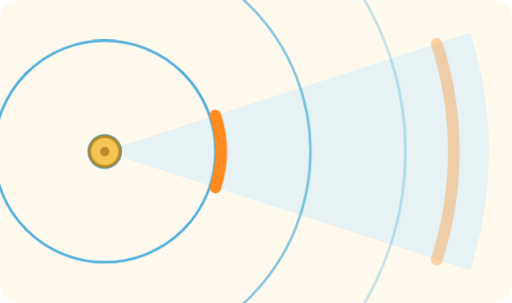
t = 0.00 s
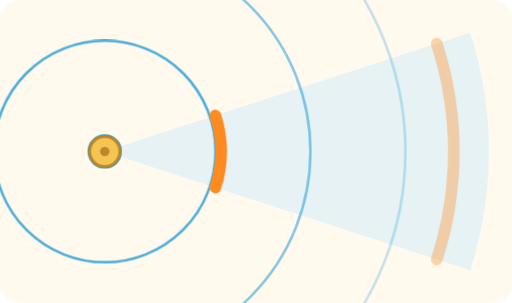
t = 3.00 s
t = 4.00 s: frame unchanged from t = 0.00 s, image omitted
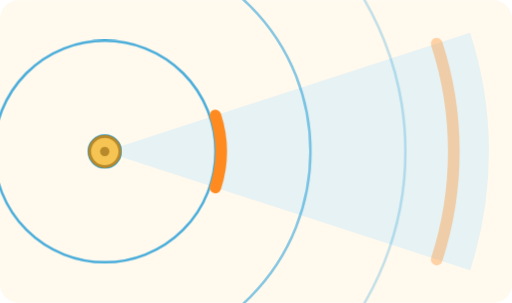
t = 5.00 s
t = 6.00 s: frame unchanged from t = 5.00 s, image omitted

The animated SVG that drew these frames (rendered in a browser with its animation timeline set to each time). Animation: 1 CSS @keyframes rule; one cycle of 7.00 s, repeats indefinitely.

<svg xmlns="http://www.w3.org/2000/svg" viewBox="0 0 440 260" role="img">
<title>Sound spreading out in all directions from a small source</title>
<style>.ring{transform-box:fill-box;transform-origin:center;animation:ring 4s linear infinite}@keyframes ring{0%{transform:scale(.04);opacity:1}100%{transform:scale(1);opacity:0}}@media (prefers-reduced-motion: reduce){*{animation:none!important}}</style>
<rect width="100%" height="100%" rx="16" fill="#FFF9EE"/>
<path d="M90 130 L404 28 A330 330 0 0 1 404 232 Z" fill="#CDEBFA" opacity=".5"/>
<g fill="none" stroke="#0B93D4" stroke-width="2.5"><circle class="ring" style="animation-delay:-0s" cx="90" cy="130" r="340" vector-effect="non-scaling-stroke"/><circle class="ring" style="animation-delay:-1s" cx="90" cy="130" r="340" vector-effect="non-scaling-stroke"/><circle class="ring" style="animation-delay:-2s" cx="90" cy="130" r="340" vector-effect="non-scaling-stroke"/><circle class="ring" style="animation-delay:-3s" cx="90" cy="130" r="340" vector-effect="non-scaling-stroke"/></g>
<path d="M185.1 99.1 A100 100 0 0 1 185.1 160.9" fill="none" stroke="#FF8A1F" stroke-width="10" stroke-linecap="round"/>
<path d="M375.3 37.3 A300 300 0 0 1 375.3 222.7" fill="none" stroke="#FF8A1F" stroke-width="10" stroke-linecap="round" opacity=".35"/>
<circle cx="90" cy="130" r="13" fill="#F6C453" stroke="#B8892A" stroke-width="2.5"/><circle cx="90" cy="130" r="4" fill="#B8892A"/>
</svg>
